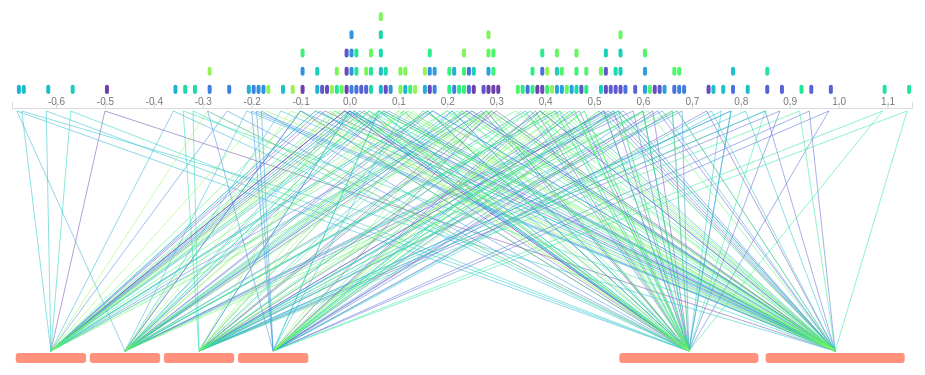
D3 v4 page, settled after 360 driven frames (6 s of simulated time); the page loaded 1 data file(s).


// ── scripts/app.js
var width = 950;
var height = 400;
var offset = 50;
var barChartPadding = 0.5;

d3.json("data/algae-growth.json", function (error, data) {
	if (error) throw error;

    data = prepareData(data);
    var summary = getAggregated(data);

    var growthOffset = 0.01;
    var minGrowth = d3.min(data, function(d) { return d.growth; }) - growthOffset;
    var maxGrowth = d3.max(data, function(d) { return d.growth; }) + growthOffset;

    var chartWidth = width - offset;
    var chartHeight = (height - offset)
    var growthScale = d3.scaleLinear()
        .domain([minGrowth, maxGrowth])
        .range([0, chartWidth]);

    var maxCount = d3.max(data, function (d) { return d.order; })
    var speciesHeight = height / 4;
    var speciesScale = d3.scaleBand()
        .domain(d3.range(maxCount + 1))
        .range([speciesHeight, 0])
        .padding(barChartPadding);

    var svg = d3.select(".container")
        .append("svg")
        .attr("width", width)
        .attr("height", height);

    var speciesColorScale = d3
        .scaleSequential(d3.interpolateCool)
        .domain([0, summary.species.length]);

    var scaleWidth = chartWidth / 3;

    var temperatureScale = d3.scaleBand()
        .domain(summary.temperatures)
        .range([0, scaleWidth])
        .padding(0.05);

    var lightScale = d3.scaleBand()
        .domain(summary.lights)
        .range([2 * scaleWidth, chartWidth])
        .padding(0.05);

    var margin = offset / 2;
    var container = svg.append("g")
        .attr("transform", "translate(" + margin + "," + margin+")");

    // links
    var linkContainer = container
        .append("g")
        .attr("class", "links-scale");

    var tOffset = temperatureScale.bandwidth() / 2;
    var lOffset = lightScale.bandwidth() / 2;
    var bottom = chartHeight - 2;
    var top = speciesHeight + 8;
    linkContainer
        .selectAll("path")
        .data(data).enter()
        .append("path")
        .attr("d", function (d) {
            var xt = temperatureScale(d.temperature) + tOffset;
            var xl = lightScale(d.light) + lOffset;
            var xg = growthScale(d.growth);
            return `M ${xt} ${bottom} L ${xg} ${top} L ${xl} ${bottom}`
        })
        .style("fill", "none")
        .style("stroke", function (d) {
            var idx = summary.species.indexOf(d.name);
            return speciesColorScale(idx);
        })
        .style("stroke-opacity", 0.5);

    // bar chart of growth
    var pointWidth = 4;
    container.append("g")
        .selectAll("circle")
        .data(data).enter()
        .append("rect")
            .attr("x", function(d) { return growthScale(d.growth); })
            .attr("y", function(d) { return speciesScale(d.order); })
            .attr("data-ord", function(d) { return (d.order); })
            .attr("width", pointWidth)
            .attr("height", speciesScale.bandwidth())
            .style("fill", function(d) {
                var idx = summary.species.indexOf(d.name);
                return speciesColorScale(idx);
            })
            .attr("rx", 2).attr("ry", 2);

    // growth axis 


    var axis = d3.axisTop(growthScale).ticks(20).tickPadding(-3);
    container
        .append("g")
        .attr("class", "axis")
        .attr("transform", "translate(0, " + (speciesHeight + 5) + ")")
        .call(axis);

    // temperature scale
    var temperatureContainer = container
        .append("g")
        .attr("class", "temperature-scale")
        .attr("transform", "translate(0," + chartHeight + ")");

    temperatureContainer
        .selectAll("rect")
        .data(summary.temperatures).enter()
        .append("rect")
            .attr("x", function(d) {
                return temperatureScale(d);
            }).attr("y", 0)
            .attr("width", temperatureScale.bandwidth())
            .attr("height", 10)
            .attr("rx", 3).attr("ry", 3)
            .style("fill", "tomato")
            .style("fill-opacity", 0.7);

    // light scale
    var lightContainer = container
        .append("g")
        .attr("class", "light-scale")
        .attr("transform", "translate(0," + chartHeight + ")");

    lightContainer
        .selectAll("rect")
        .data(summary.lights).enter()
        .append("rect")
        .attr("x", function (d) { return lightScale(d); })
        .attr("y", 0)
        .attr("width", lightScale.bandwidth())
        .attr("height", 10)
        .attr("rx", 3).attr("ry", 3)
        .style("fill", "tomato")
        .style("fill-opacity", 0.7);

    
});

function prepareData(data) {
    var growth = {}
    data.forEach(function (d) {
        var key = "v_" + d.growth;
        growth[key] = growth[key] || 0
        d.order = growth[key];
        growth[key]++;
    });
    return data;
}

function getAggregated(data) {
    var species = [];
    var temperatures = [];
    var lights = [];

    data.forEach(function (d) {
        if (species.indexOf(d.name) < 0) {
            species.push(d.name);
        }
        if (temperatures.indexOf(d.temperature) < 0) {
            temperatures.push(d.temperature);
        }
        if (lights.indexOf(d.light) < 0) {
            lights.push(d.light);
        }
    });

    species.sort(function (a, b) { return a > b; });
    temperatures.sort(function (a, b) { return a < b; })
    lights.sort(function (a, b) { return a < b; })

    return {
        species: species,
        temperatures: temperatures,
        lights: lights
    }
}



### data: data/algae-growth.json
[
 {
  "name": "Caloneis schroderi",
  "temperature": "5",
  "light": 5000,
  "growth": -0.01
 },
 {
  "name": "Caloneis schroderi",
  "temperature": "5",
  "light": 2500,
  "growth": -0.5
 },
 {
  "name": "Caloneis schroderi",
  "temperature": "10",
  "light": 5000,
  "growth": -0.1
 },
 {
  "name": "Caloneis schroderi",
  "temperature": "10",
  "light": 2500,
  "growth": 0.25
 },
 {
  "name": "Caloneis schroderi",
  "temperature": "25",
  "light": 5000,
  "growth": 0.28
 },
 {
  "name": "Caloneis schroderi",
  "temperature": "25",
  "light": 2500,
  "growth": 0.3
 },
 {
  "name": "Caloneis schroderi",
  "temperature": "30",
  "light": 5000,
  "growth": 0.38
 },
 {
  "name": "Caloneis schroderi",
  "temperature": "30",
  "light": 2500,
  "growth": 0.29
 },
 "... 144 more items"
]